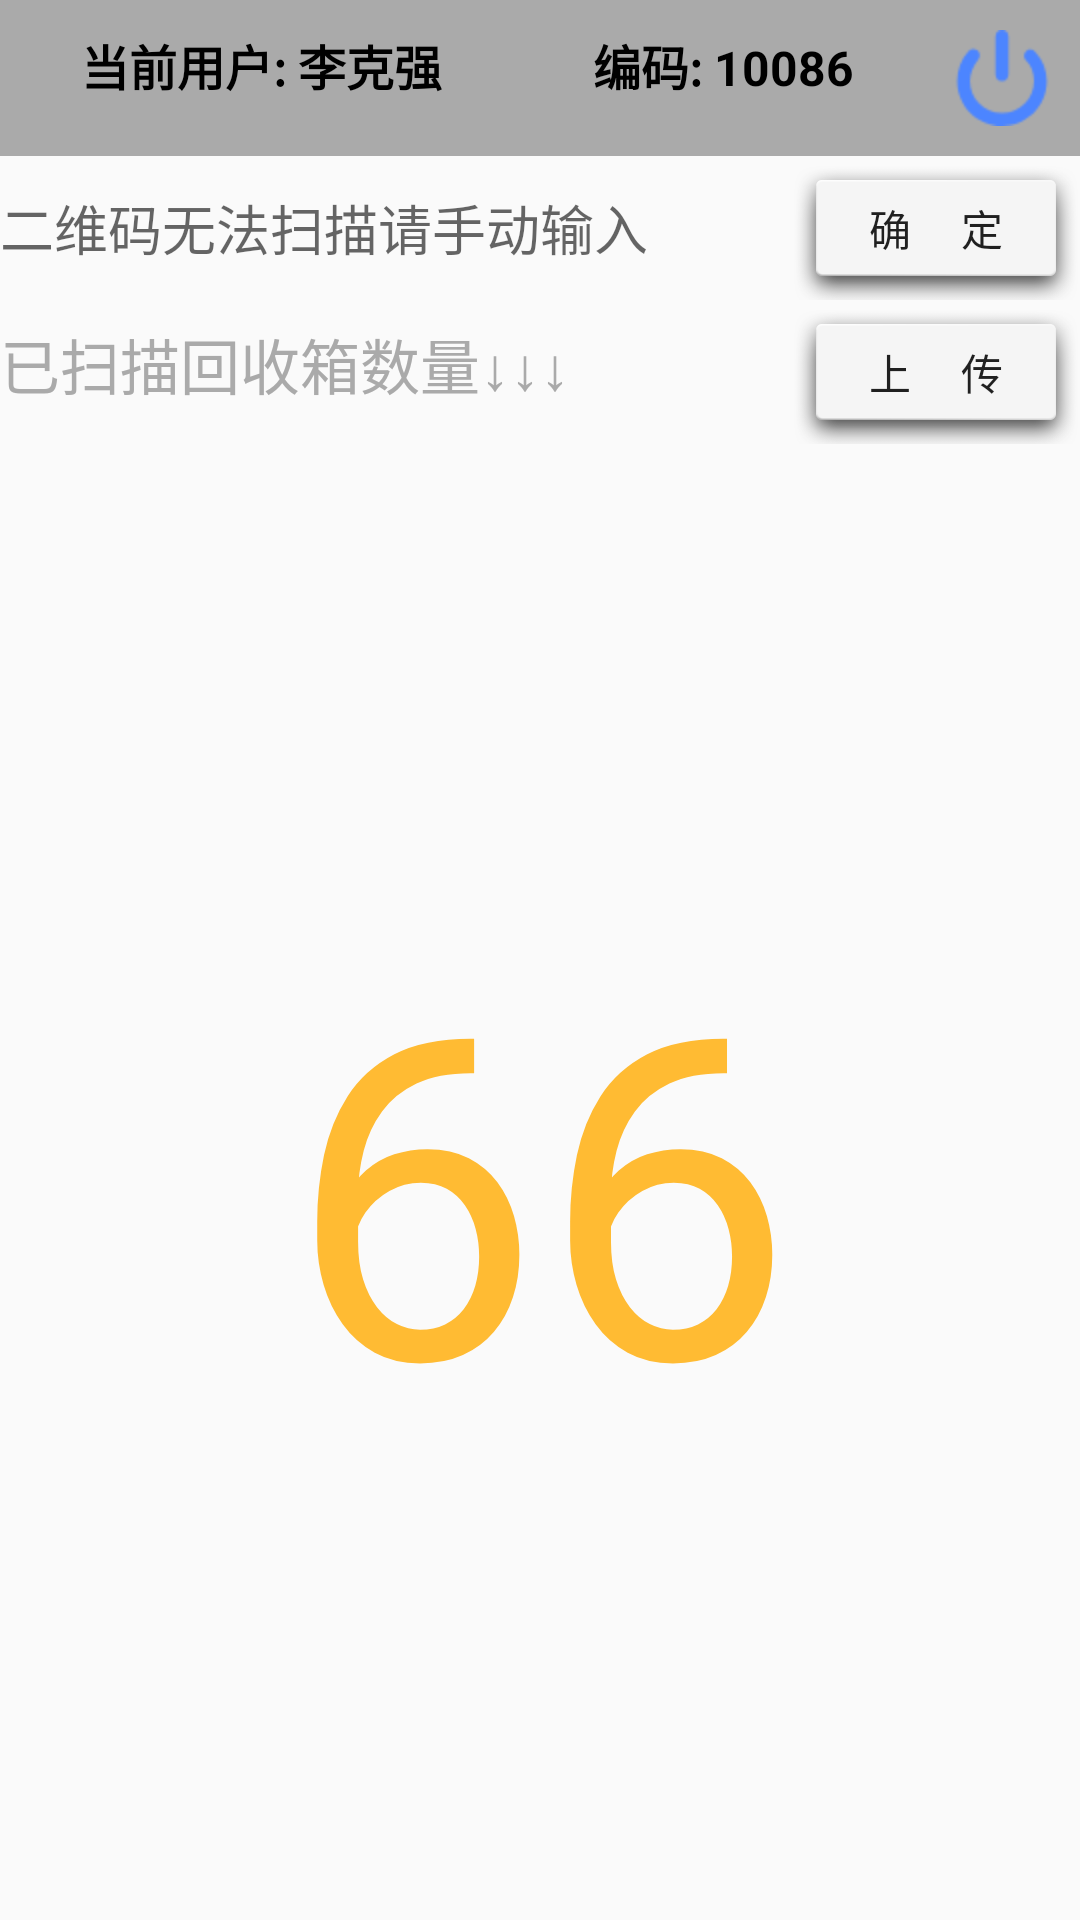

Write the Android layout XML for this screen, with the resource values it uses.
<!-- AndroidManifest.xml: application theme Theme.AppCompat.Light.NoActionBar -->
<!-- res/layout/act_singe_recycle.xml -->
<?xml version="1.0" encoding="utf-8"?>
<LinearLayout
    xmlns:android="http://schemas.android.com/apk/res/android"
    android:orientation="vertical"
    android:layout_width="match_parent"
    android:layout_height="match_parent"
    android:layout_margin="@dimen/dp10"
    >

    <LinearLayout
        android:layout_width="match_parent"
        android:layout_height="wrap_content"
        android:orientation="horizontal"
        android:padding="@dimen/dp10"
        android:background="@android:color/darker_gray"
        >
        
        <TextView
            android:id="@+id/tv_user_name"
            android:layout_width="@dimen/dp0"
            android:layout_weight="1"
            android:layout_height="wrap_content"
            android:text="当前用户: 李克强"
            android:textSize="16sp"
            android:textStyle="bold"
            android:textColor="#000000"
            android:gravity="center"
            />
        <TextView
            android:id="@+id/tv_user_code"
            android:layout_width="@dimen/dp0"
            android:layout_weight="1"
            android:layout_height="wrap_content"
            android:text="编码: 10086"
            android:textSize="16sp"
            android:textStyle="bold"
            android:textColor="#000000"
            android:gravity="center"
            />
        <ImageButton
            android:id="@+id/tv_btn_close"
            android:layout_width="wrap_content"
            android:layout_height="wrap_content"
            android:src="@drawable/ic_menu_exit"
            android:background="@null" />
    </LinearLayout>
    <include layout="@layout/inc_input_code"/>
    <LinearLayout
        android:layout_width="match_parent"
        android:layout_height="wrap_content"
        android:orientation="horizontal">
        <TextView
            android:layout_width="@dimen/dp0"
            android:layout_weight="1"
            android:layout_height="wrap_content"
            android:text="已扫描回收箱数量↓↓↓"
            android:textSize="20sp"
            android:textColor="@android:color/darker_gray"
            />
        <Button
            android:id="@+id/btn_code_upload"
            android:layout_width="wrap_content"
            android:layout_height="wrap_content"
            android:text="上     传"
            android:background="@drawable/ic_btn_bg_click_select"
            />
    </LinearLayout>
    <TextView
        android:id="@+id/tv_box_num"
        android:layout_width="match_parent"
        android:layout_height="match_parent"
        android:text="66"
        android:gravity="center"
        android:textSize="150sp"
        android:textColor="@android:color/holo_orange_light"
        />
</LinearLayout>
<!-- res/layout/inc_input_code.xml (included above) -->
<?xml version="1.0" encoding="utf-8"?>
<LinearLayout xmlns:android="http://schemas.android.com/apk/res/android"
    android:layout_width="match_parent"
    android:layout_height="wrap_content"
    android:orientation="horizontal"
    android:gravity="center">
    <EditText
        android:id="@+id/et_code_input"
        android:layout_width="@dimen/dp0"
        android:layout_weight="1"
        android:layout_height="match_parent"
        android:hint="二维码无法扫描请手动输入"
        android:singleLine="true"
        android:background="@null"
        android:textAppearance="?android:attr/textAppearanceMedium"
        android:cursorVisible="false"
        android:digits="0123456789abcdefghijklmnopqrstuvwxyzABCDEFGHIJKLMNOPQRSTUVWXYZ"
        />
    <Button
        android:id="@+id/btn_code_sure"
        android:layout_width="wrap_content"
        android:layout_height="wrap_content"
        android:text="确     定"
        android:background="@drawable/ic_btn_bg_click_select"
        />
</LinearLayout>
<!-- resources referenced by this layout -->
<resources>
  <dimen name="dp0">0dp</dimen>
  <dimen name="dp10">10dp</dimen>
  <!-- drawable ic_btn_bg_click_select (drawable) -->
  <?xml version="1.0" encoding="utf-8"?>
  <selector xmlns:android="http://schemas.android.com/apk/res/android">
      <item android:drawable="@android:drawable/dialog_holo_light_frame" android:state_pressed="false"/>
      <item android:drawable="@android:drawable/dialog_holo_dark_frame" android:state_pressed="true"/>
  </selector>
  <!-- drawable ic_menu_exit: png bitmap (drawable-hdpi, 1704 bytes) -->
</resources>
